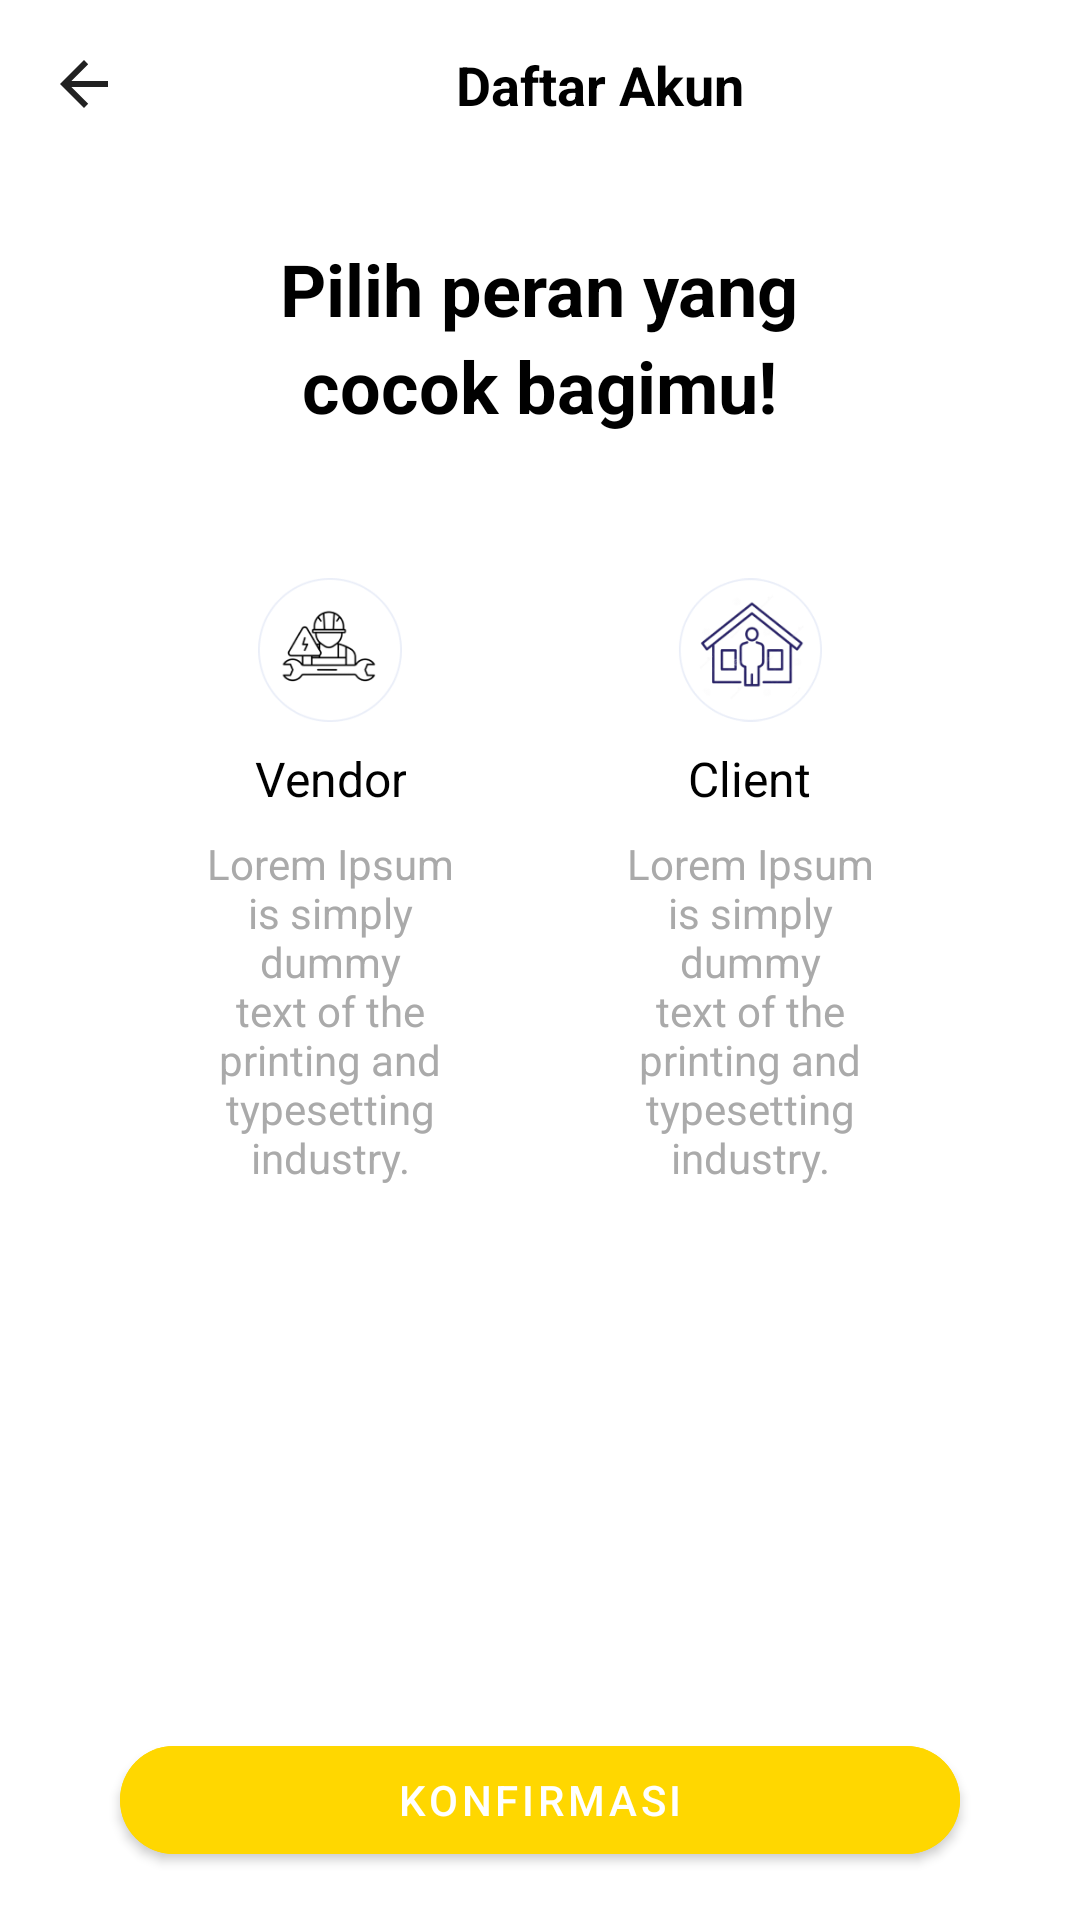

This screen was rendered from an Android layout file. Write that file and the resources it references.
<!-- AndroidManifest.xml: application theme AppTheme -->
<!-- res/layout/activity_role_selection.xml -->
<RelativeLayout xmlns:android="http://schemas.android.com/apk/res/android"
    xmlns:tools="http://schemas.android.com/tools"
    xmlns:app="http://schemas.android.com/apk/res-auto"
    android:layout_width="match_parent"
    android:layout_height="match_parent"
    tools:context=".ui.auth.RoleSelectionActivity">

    <androidx.appcompat.widget.Toolbar
        android:id="@+id/toolbar"
        android:layout_width="match_parent"
        android:layout_height="?attr/actionBarSize"
        android:background="@color/appBarPrimary"
        android:theme="?attr/actionBarTheme"
        android:popupTheme="?attr/actionBarPopupTheme">

        <androidx.constraintlayout.widget.ConstraintLayout
            android:layout_width="match_parent"
            android:layout_height="match_parent">

            <ImageView
                android:id="@+id/toolbar_back_button"
                android:layout_width="wrap_content"
                android:layout_height="wrap_content"
                android:src="?attr/homeAsUpIndicator"
                android:layout_gravity="center_vertical"
                app:layout_constraintStart_toStartOf="parent"
                app:layout_constraintTop_toTopOf="parent"
                app:layout_constraintBottom_toBottomOf="parent"
                android:contentDescription="Back" />

            <TextView
                android:id="@+id/toolbar_title"
                android:layout_width="wrap_content"
                android:layout_height="wrap_content"
                android:text="Daftar Akun"
                android:textColor="@android:color/black"
                android:textSize="18sp"
                android:textStyle="bold"
                app:layout_constraintTop_toTopOf="parent"
                app:layout_constraintBottom_toBottomOf="parent"
                app:layout_constraintStart_toEndOf="@id/toolbar_back_button"
                app:layout_constraintEnd_toEndOf="parent"
                app:layout_constraintHorizontal_bias="0.5"/>
        </androidx.constraintlayout.widget.ConstraintLayout>
    </androidx.appcompat.widget.Toolbar>


    <LinearLayout
        android:id="@+id/llRoleSelection"
        android:layout_width="wrap_content"
        android:layout_height="wrap_content"
        android:orientation="vertical"
        android:gravity="center"
        android:layout_centerHorizontal="true"
        android:layout_below="@id/toolbar"
        android:layout_marginTop="24dp">

        <TextView
            android:layout_width="wrap_content"
            android:layout_height="wrap_content"
            android:text="Pilih peran yang"
            android:layout_centerHorizontal="true"
            android:textColor="@android:color/black"
            style="@style/HeadingText" />

        <TextView
            android:layout_width="wrap_content"
            android:layout_height="wrap_content"
            android:text="cocok bagimu!"
            android:layout_centerHorizontal="true"
            android:textColor="@android:color/black"
            style="@style/HeadingText" />
    </LinearLayout>

    <LinearLayout
        android:layout_width="match_parent"
        android:layout_height="wrap_content"
        android:layout_below="@id/llRoleSelection"
        android:layout_marginTop="24dp"
        android:orientation="horizontal"
        android:paddingHorizontal="40dp"
        android:layout_centerHorizontal="true"
        android:gravity="center">

        <LinearLayout
            android:id="@+id/roleVendor"
            android:layout_width="0dp"
            android:layout_height="wrap_content"
            android:layout_weight="1"
            android:layout_margin="8dp"
            android:orientation="vertical"
            android:background="@drawable/role_background"
            android:padding="16dp"
            android:gravity="center"
            android:clickable="true"
            android:focusable="true">

            <ImageView
                android:id="@+id/ic_vendor"
                android:layout_width="48dp"
                android:layout_height="48dp"
                android:src="@drawable/ic_vendor"
                android:layout_gravity="center" />

            <TextView
                android:layout_width="wrap_content"
                android:layout_height="wrap_content"
                android:text="Vendor"
                android:layout_marginTop="8dp"
                android:textSize="16sp"
                android:textColor="@android:color/black"
                android:gravity="center" />

            <TextView
                android:layout_width="wrap_content"
                android:layout_height="wrap_content"
                android:text="Lorem Ipsum is simply dummy text of the printing and typesetting industry."
                android:layout_marginTop="8dp"
                android:textSize="14sp"
                android:textColor="@android:color/darker_gray"
                android:gravity="center" />
        </LinearLayout>

        <LinearLayout
            android:id="@+id/roleClient"
            android:layout_width="0dp"
            android:layout_height="wrap_content"
            android:layout_weight="1"
            android:layout_margin="8dp"
            android:orientation="vertical"
            android:background="@drawable/role_background"
            android:padding="16dp"
            android:gravity="center"
            android:clickable="true"
            android:focusable="true">

            <ImageView
                android:id="@+id/ic_client"
                android:layout_width="48dp"
                android:layout_height="48dp"
                android:src="@drawable/ic_client"
                android:layout_gravity="center" />

            <TextView
                android:layout_width="wrap_content"
                android:layout_height="wrap_content"
                android:text="Client"
                android:layout_marginTop="8dp"
                android:textSize="16sp"
                android:textColor="@android:color/black"
                android:gravity="center" />

            <TextView
                android:layout_width="wrap_content"
                android:layout_height="wrap_content"
                android:text="Lorem Ipsum is simply dummy text of the printing and typesetting industry."
                android:layout_marginTop="8dp"
                android:textSize="14sp"
                android:textColor="@android:color/darker_gray"
                android:gravity="center" />
        </LinearLayout>
    </LinearLayout>

    <com.google.android.material.button.MaterialButton
        android:id="@+id/btnConfirm"
        android:layout_width="match_parent"
        android:layout_height="wrap_content"
        android:text="Konfirmasi"
        android:layout_marginVertical="16dp"
        android:layout_marginHorizontal="40dp"
        android:layout_alignParentBottom="true"
        style="@style/PrimaryButton" />

</RelativeLayout>
<!-- resources referenced by this layout -->
<resources>
  <color name="appBarPrimary">#FFFFFFFF</color>
  <!-- drawable ic_client: png bitmap (drawable, 13516 bytes) -->
  <!-- drawable ic_vendor: png bitmap (drawable, 7046 bytes) -->
  <style name="HeadingText">
          <item name="android:fontFamily">sans-serif</item>
          <item name="android:textSize">24sp</item>
          <item name="android:textColor">#FFFFFF</item>
          <item name="android:textStyle">bold</item>
      </style>
  <style name="PrimaryButton" parent="Widget.MaterialComponents.Button">
          <item name="cornerRadius">40dp</item>
          <item name="android:backgroundTint">#FFD700</item>
          <item name="android:textColor">#FFFFFF</item>
      </style>
  <style name="AppTheme" parent="Theme.MaterialComponents.Light.NoActionBar">
          <item name="colorPrimary">#86C5FF</item>
          <item name="colorPrimaryDark">#4682B4</item>
          <item name="colorAccent">#FFD700</item>
          <item name="android:textColor">#FFFFFF</item>
      </style>
</resources>
